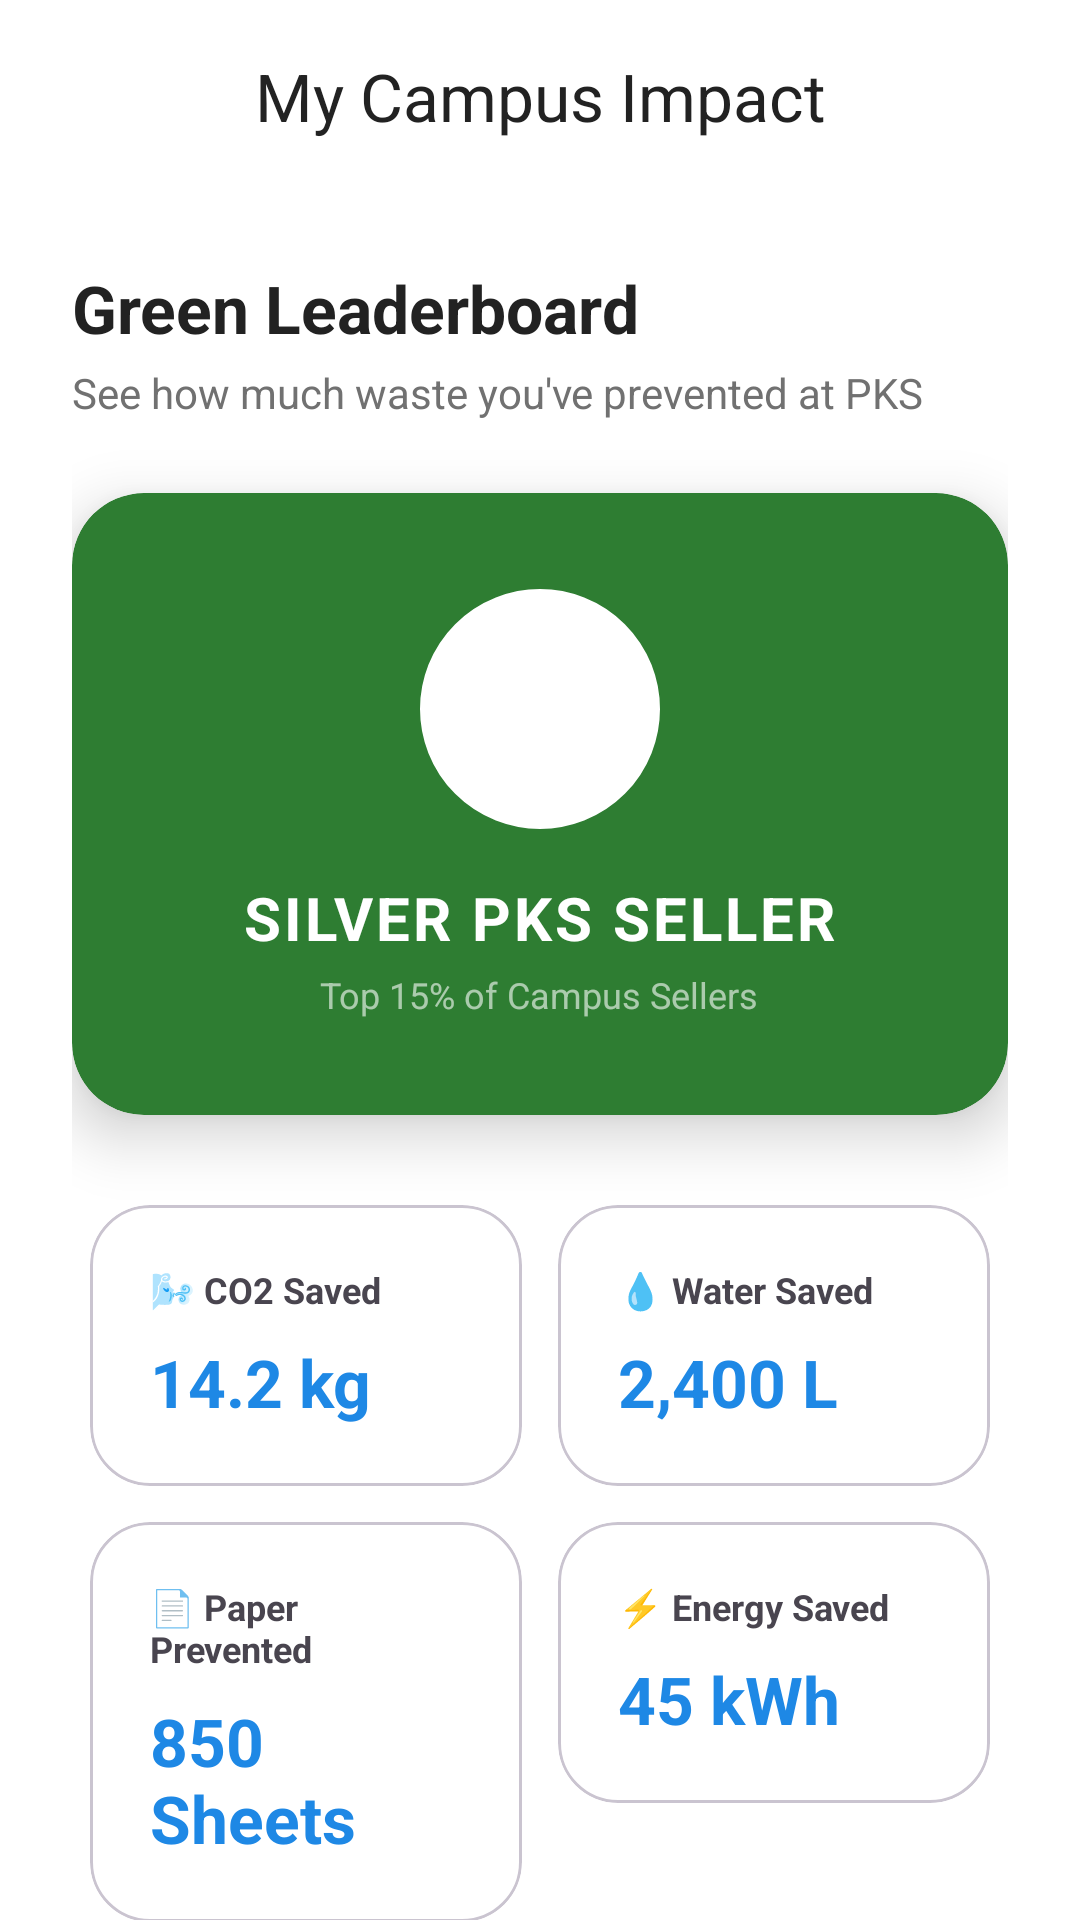

Layout XML and referenced resources for this Android screen:
<!-- AndroidManifest.xml: application theme Theme.PolyGo -->
<!-- res/layout/activity_sustainability_dashboard.xml -->
<?xml version="1.0" encoding="utf-8"?>
<androidx.coordinatorlayout.widget.CoordinatorLayout xmlns:android="http://schemas.android.com/apk/res/android"
    xmlns:app="http://schemas.android.com/apk/res-auto"
    xmlns:tools="http://schemas.android.com/tools"
    android:layout_width="match_parent"
    android:layout_height="match_parent"
    android:background="?attr/colorSurface"
    android:fitsSystemWindows="true">

    <com.google.android.material.appbar.AppBarLayout
        android:layout_width="match_parent"
        android:layout_height="wrap_content"
        android:background="?attr/colorSurface"
        app:elevation="0dp">
        <com.google.android.material.appbar.MaterialToolbar
            android:id="@+id/toolbar"
            android:layout_width="match_parent"
            android:layout_height="?attr/actionBarSize"
            app:navigationIcon="@drawable/ic_arrow_back"
            app:title="My Campus Impact"
            app:titleCentered="true" />
    </com.google.android.material.appbar.AppBarLayout>

    <androidx.core.widget.NestedScrollView
        android:layout_width="match_parent"
        android:layout_height="match_parent"
        app:layout_behavior="@string/appbar_scrolling_view_behavior">

        <LinearLayout
            android:layout_width="match_parent"
            android:layout_height="wrap_content"
            android:orientation="vertical"
            android:padding="24dp">

            <TextView
                android:layout_width="wrap_content"
                android:layout_height="wrap_content"
                android:text="Green Leaderboard"
                android:textAppearance="@style/TextAppearance.Material3.TitleLarge"
                android:textStyle="bold" />

            <TextView
                android:layout_width="wrap_content"
                android:layout_height="wrap_content"
                android:layout_marginTop="4dp"
                android:text="See how much waste you've prevented at PKS"
                android:textColor="?attr/colorOnSurfaceVariant"
                android:textSize="14sp" />

            
            <com.google.android.material.card.MaterialCardView
                android:id="@+id/cardImpactBadge"
                android:layout_width="match_parent"
                android:layout_height="wrap_content"
                android:layout_marginTop="24dp"
                app:cardCornerRadius="24dp"
                app:cardElevation="12dp"
                app:strokeWidth="0dp"
                app:cardBackgroundColor="@color/pks_green">
                <LinearLayout
                    android:layout_width="match_parent"
                    android:layout_height="wrap_content"
                    android:padding="32dp"
                    android:gravity="center"
                    android:orientation="vertical">
                    <ImageView
                        android:layout_width="80dp"
                        android:layout_height="80dp"
                        android:src="@drawable/bg_verified_badge"
                        app:tint="@color/white" />
                    <TextView
                        android:id="@+id/tvBadgeLevel"
                        android:layout_width="wrap_content"
                        android:layout_height="wrap_content"
                        android:layout_marginTop="16dp"
                        android:text="SILVER PKS SELLER"
                        android:textColor="@color/white"
                        android:textSize="20sp"
                        android:textStyle="bold"
                        android:letterSpacing="0.05" />
                    <TextView
                        android:id="@+id/tvBadgeSubtitle"
                        android:layout_width="wrap_content"
                        android:layout_height="wrap_content"
                        android:layout_marginTop="4dp"
                        android:text="Top 15% of Campus Sellers"
                        android:textColor="@color/glass_white"
                        android:textSize="12sp" />
                </LinearLayout>
            </com.google.android.material.card.MaterialCardView>

            
            <GridLayout
                android:layout_width="match_parent"
                android:layout_height="wrap_content"
                android:layout_marginTop="24dp"
                android:columnCount="2">

                
                <com.google.android.material.card.MaterialCardView
                    android:layout_width="0dp"
                    android:layout_height="wrap_content"
                    android:layout_columnWeight="1"
                    android:layout_margin="6dp"
                    app:cardCornerRadius="20dp"
                    app:cardElevation="0dp"
                    app:strokeWidth="1dp"
                    app:strokeColor="?attr/colorOutlineVariant">
                    <LinearLayout
                        android:layout_width="match_parent"
                        android:layout_height="wrap_content"
                        android:padding="20dp"
                        android:orientation="vertical">
                        <TextView
                            android:layout_width="wrap_content"
                            android:layout_height="wrap_content"
                            android:text="🌬️ CO2 Saved"
                            android:textSize="12sp"
                            android:textStyle="bold" />
                        <TextView
                            android:id="@+id/tvCo2Saved"
                            android:layout_width="wrap_content"
                            android:layout_height="wrap_content"
                            android:layout_marginTop="8dp"
                            android:text="14.2 kg"
                            android:textColor="?attr/colorPrimary"
                            android:textSize="22sp"
                            android:textStyle="bold" />
                    </LinearLayout>
                </com.google.android.material.card.MaterialCardView>

                
                <com.google.android.material.card.MaterialCardView
                    android:layout_width="0dp"
                    android:layout_height="wrap_content"
                    android:layout_columnWeight="1"
                    android:layout_margin="6dp"
                    app:cardCornerRadius="20dp"
                    app:cardElevation="0dp"
                    app:strokeWidth="1dp"
                    app:strokeColor="?attr/colorOutlineVariant">
                    <LinearLayout
                        android:layout_width="match_parent"
                        android:layout_height="wrap_content"
                        android:padding="20dp"
                        android:orientation="vertical">
                        <TextView
                            android:layout_width="wrap_content"
                            android:layout_height="wrap_content"
                            android:text="💧 Water Saved"
                            android:textSize="12sp"
                            android:textStyle="bold" />
                        <TextView
                            android:id="@+id/tvWaterSaved"
                            android:layout_width="wrap_content"
                            android:layout_height="wrap_content"
                            android:layout_marginTop="8dp"
                            android:text="2,400 L"
                            android:textColor="?attr/colorPrimary"
                            android:textSize="22sp"
                            android:textStyle="bold" />
                    </LinearLayout>
                </com.google.android.material.card.MaterialCardView>

                
                <com.google.android.material.card.MaterialCardView
                    android:layout_width="0dp"
                    android:layout_height="wrap_content"
                    android:layout_columnWeight="1"
                    android:layout_margin="6dp"
                    app:cardCornerRadius="20dp"
                    app:cardElevation="0dp"
                    app:strokeWidth="1dp"
                    app:strokeColor="?attr/colorOutlineVariant">
                    <LinearLayout
                        android:layout_width="match_parent"
                        android:layout_height="wrap_content"
                        android:padding="20dp"
                        android:orientation="vertical">
                        <TextView
                            android:layout_width="wrap_content"
                            android:layout_height="wrap_content"
                            android:text="📄 Paper Prevented"
                            android:textSize="12sp"
                            android:textStyle="bold" />
                        <TextView
                            android:id="@+id/tvPaperSaved"
                            android:layout_width="wrap_content"
                            android:layout_height="wrap_content"
                            android:layout_marginTop="8dp"
                            android:text="850 Sheets"
                            android:textColor="?attr/colorPrimary"
                            android:textSize="22sp"
                            android:textStyle="bold" />
                    </LinearLayout>
                </com.google.android.material.card.MaterialCardView>

                
                <com.google.android.material.card.MaterialCardView
                    android:layout_width="0dp"
                    android:layout_height="wrap_content"
                    android:layout_columnWeight="1"
                    android:layout_margin="6dp"
                    app:cardCornerRadius="20dp"
                    app:cardElevation="0dp"
                    app:strokeWidth="1dp"
                    app:strokeColor="?attr/colorOutlineVariant">
                    <LinearLayout
                        android:layout_width="match_parent"
                        android:layout_height="wrap_content"
                        android:padding="20dp"
                        android:orientation="vertical">
                        <TextView
                            android:layout_width="wrap_content"
                            android:layout_height="wrap_content"
                            android:text="⚡ Energy Saved"
                            android:textSize="12sp"
                            android:textStyle="bold" />
                        <TextView
                            android:id="@+id/tvEnergySaved"
                            android:layout_width="wrap_content"
                            android:layout_height="wrap_content"
                            android:layout_marginTop="8dp"
                            android:text="45 kWh"
                            android:textColor="?attr/colorPrimary"
                            android:textSize="22sp"
                            android:textStyle="bold" />
                    </LinearLayout>
                </com.google.android.material.card.MaterialCardView>

            </GridLayout>

            <com.google.android.material.button.MaterialButton
                android:id="@+id/btnShareImpact"
                style="@style/Widget.Material3.Button.TonalButton"
                android:layout_width="match_parent"
                android:layout_height="56dp"
                android:layout_marginTop="32dp"
                android:text="Share My Progress"
                app:icon="@android:drawable/ic_menu_share" />

        </LinearLayout>
    </androidx.core.widget.NestedScrollView>

</androidx.coordinatorlayout.widget.CoordinatorLayout>
<!-- resources referenced by this layout -->
<resources>
  <color name="glass_white">#99FFFFFF</color>
  <color name="pks_green">#2E7D32</color>
  <color name="white">#FFFFFFFF</color>
  <!-- drawable bg_verified_badge (drawable) -->
  <?xml version="1.0" encoding="utf-8"?>
  <shape xmlns:android="http://schemas.android.com/apk/res/android"
      android:shape="oval">
      <solid android:color="@color/white" />
      <stroke
          android:width="1.5dp"
          android:color="@color/pks_blue" />
  </shape>
  <style name="Theme.PolyGo" parent="Base.Theme.PolyGo">
          <item name="android:windowTranslucentStatus">false</item>
          <item name="android:windowLightStatusBar">true</item>
          <item name="android:windowActivityTransitions">true</item>
          <item name="android:windowContentTransitions">true</item>
      </style>
  <color name="pks_blue">#0D47A1</color>
  <style name="Base.Theme.PolyGo" parent="Theme.Material3.DayNight.NoActionBar">
          
          <item name="colorPrimary">@color/airbnb_coral</item>
          <item name="colorOnPrimary">@color/white</item>
          <item name="colorSecondary">@color/airbnb_ink</item>
          <item name="colorOnSecondary">@color/white</item>
          <item name="colorSurface">@color/white</item>
          <item name="colorOnSurface">@color/airbnb_ink</item>
          <item name="colorSurfaceVariant">@color/surface_variant_light</item>
          <item name="colorOnSurfaceVariant">@color/airbnb_muted</item>
          <item name="android:statusBarColor">@color/white</item>
          <item name="android:windowBackground">@color/white</item>
          <item name="android:textColorPrimary">@color/airbnb_ink</item>
          <item name="android:textColorSecondary">@color/airbnb_muted</item>
      </style>
  <color name="airbnb_coral">#1E88E5</color>
  <color name="airbnb_ink">#222222</color>
  <color name="surface_variant_light">#F5F7FA</color>
  <color name="airbnb_muted">#717171</color>
</resources>
